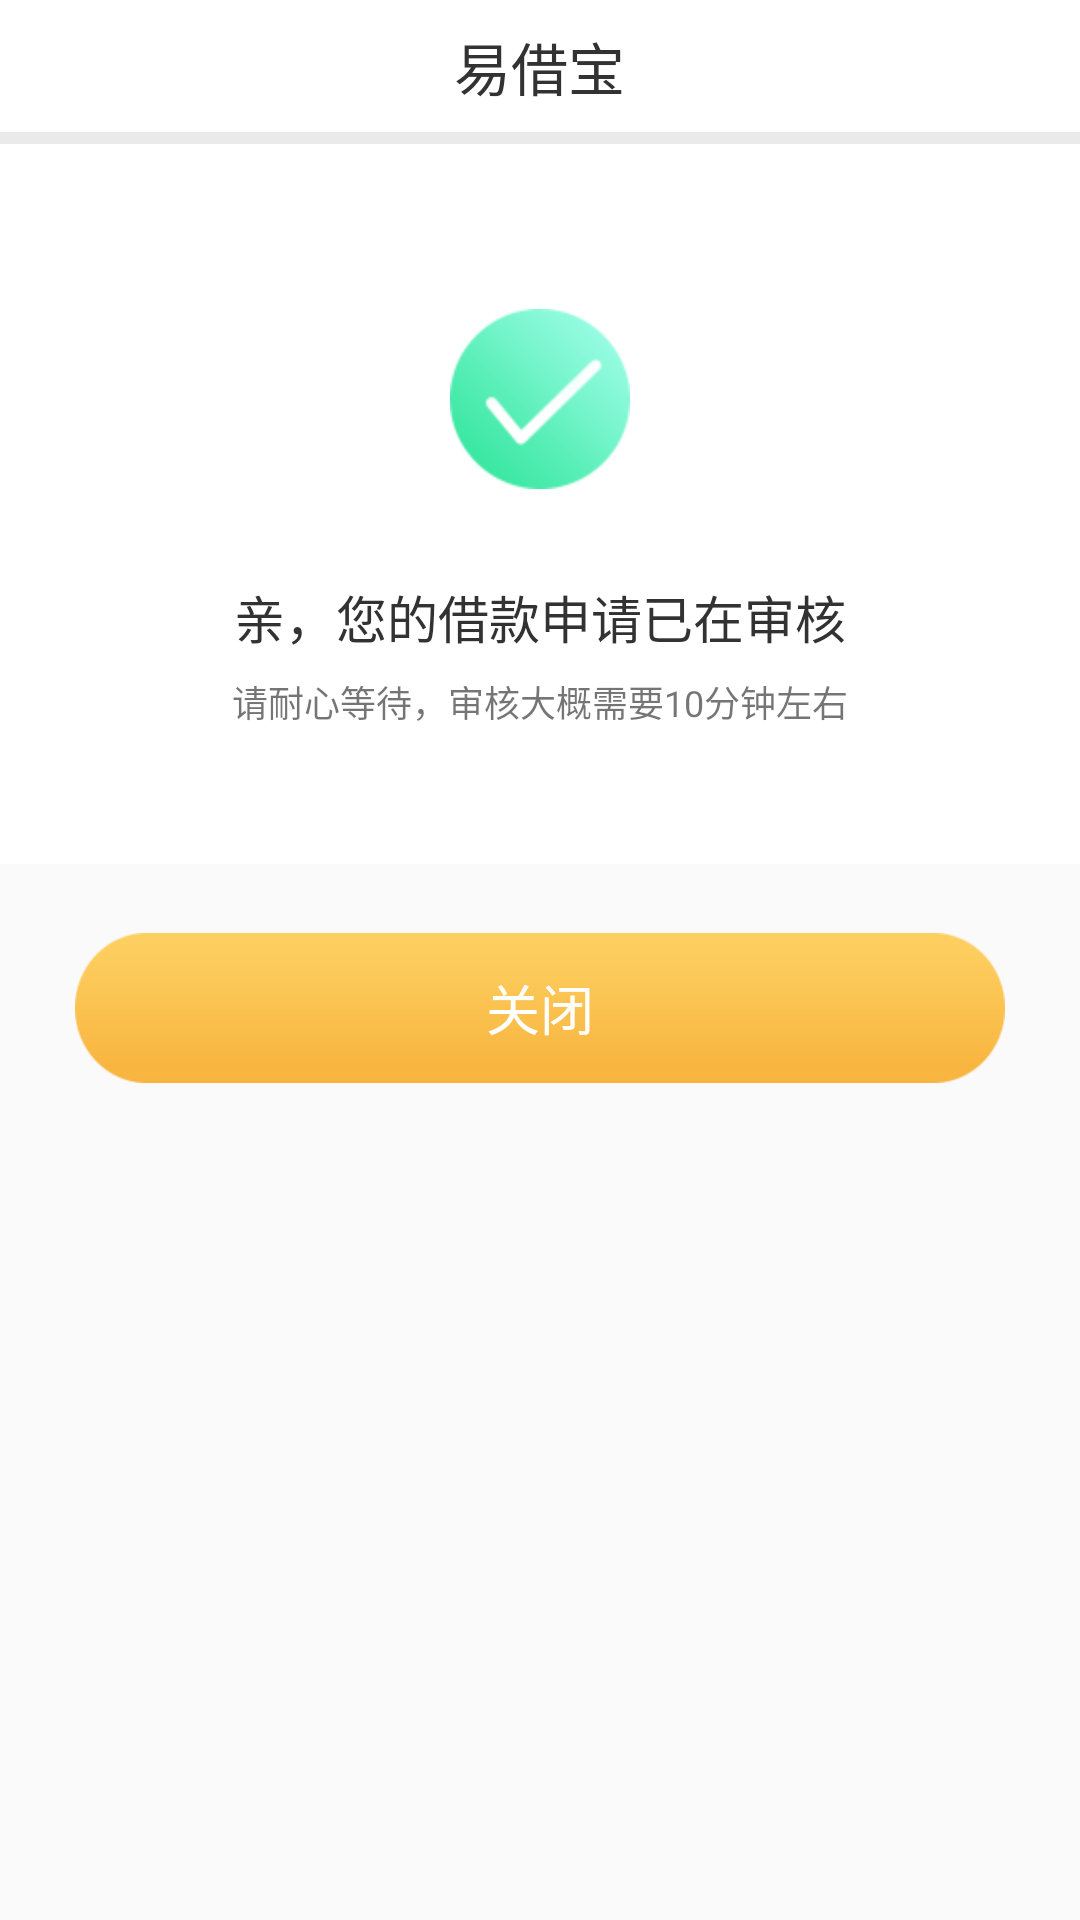

Here is an Android app screen rendered from its layout file. Give the layout XML and the strings, colors and styles it references.
<!-- AndroidManifest.xml: application theme AppTheme -->
<!-- res/layout/activity_applysuccess.xml -->
<?xml version="1.0" encoding="utf-8"?>
<LinearLayout
    xmlns:android="http://schemas.android.com/apk/res/android"
    android:orientation="vertical"
    android:layout_width="match_parent"
    android:layout_height="match_parent">


    <include layout="@layout/common_title"/>

    <View
        android:background="@color/line_bg"
        android:layout_width="match_parent"
        android:layout_height="3dp"/>
    
    
    <LinearLayout
        android:background="@android:color/white"
        android:orientation="vertical"
        android:layout_width="match_parent"
        android:layout_height="240dp">

        <ImageView
            android:layout_marginTop="55dp"
            android:layout_gravity="center_horizontal"
            android:src="@mipmap/applysuccess_item1"
            android:adjustViewBounds="true"
            android:layout_width="60dp"
            android:layout_height="wrap_content" />

        <TextView
            android:text="亲，您的借款申请已在审核"
            android:layout_marginTop="30dp"
            android:layout_gravity="center_horizontal"
            android:textColor="@color/tvtitle"
            android:textSize="17sp"
            android:layout_width="wrap_content"
            android:layout_height="wrap_content" />

        <TextView
            android:text="请耐心等待，审核大概需要10分钟左右"
            android:layout_marginTop="7dp"
            android:layout_gravity="center_horizontal"
            android:textSize="12sp"
            android:layout_width="wrap_content"
            android:layout_height="wrap_content" />

    </LinearLayout>

    <Button
        android:id="@+id/btn_close"
        android:layout_marginTop="23dp"
        android:textSize="18sp"
        android:text="关闭"
        android:textColor="@android:color/white"
        android:layout_marginEnd="25dp"
        android:layout_marginStart="25dp"
        android:background="@mipmap/btn_yellow"
        android:layout_width="match_parent"
        android:layout_height="50dp" />

</LinearLayout>
<!-- res/layout/common_title.xml (included above) -->
<?xml version="1.0" encoding="utf-8"?>
<LinearLayout xmlns:android="http://schemas.android.com/apk/res/android"
    xmlns:app="http://schemas.android.com/apk/res-auto"
    android:layout_width="match_parent"
    android:layout_height="wrap_content"
    android:orientation="vertical">



    <LinearLayout
        android:id="@+id/ly_title"
        android:layout_width="match_parent"
        android:layout_height="44dp"
        android:orientation="horizontal"
        android:background="@android:color/white"
        >
        <RelativeLayout
            android:layout_width="match_parent"
            android:layout_height="match_parent"
            android:orientation="horizontal">

            <LinearLayout
                android:id="@+id/iv_title_back"
                android:layout_width="wrap_content"
                android:layout_height="match_parent"
                android:orientation="horizontal"
                android:visibility="invisible"
                >

            <ImageView
                android:layout_width="10dp"
                android:layout_height="17dp"
                android:layout_marginStart="20dp"
                android:layout_gravity="center_vertical"
                android:src="@mipmap/return_black"
                />
            </LinearLayout>

            <TextView
                android:id="@+id/tv_title"
                android:layout_width="wrap_content"
                android:layout_height="wrap_content"
                android:layout_centerHorizontal="true"
                android:layout_centerVertical="true"
                android:gravity="center_horizontal"
                android:text="@string/app_name"
                android:textColor="@color/tvtitle"
                android:textSize="19sp" />



            <ImageView
                android:id="@+id/iv_title_setting"
                android:layout_width="19dp"
                android:layout_height="18dp"
                android:layout_centerVertical="true"
                android:layout_alignParentEnd="true"
                android:layout_marginEnd="20dp"
                android:src="@mipmap/set_up"
                android:visibility="invisible" />


            <ImageView
                android:id="@+id/image_position"
                android:layout_width="wrap_content"
                android:layout_height="11dp"
                android:layout_centerVertical="true"
                android:layout_marginEnd="5dp"
                android:adjustViewBounds="true"
                android:layout_toStartOf="@+id/text_position"
                android:src="@mipmap/position"
                android:visibility="invisible"
                />

            <TextView
                android:id="@+id/text_position"
                android:layout_width="40dp"
                android:layout_height="wrap_content"
                android:layout_alignParentEnd="true"
                android:layout_centerVertical="true"
                android:layout_marginEnd="10dp"
                android:text=""
                android:textColor="@color/tvhint"
                android:visibility="invisible"
                android:textSize="12sp" />



        </RelativeLayout>


    </LinearLayout>


    <View
        android:layout_width="match_parent"
        android:layout_height="1dp"
        android:background="@color/line_bg"
        />


</LinearLayout>
<!-- resources referenced by this layout -->
<resources>
  <color name="line_bg">#eaeaea</color>
  <color name="tvhint">#646464</color>
  <color name="tvtitle">#323232</color>
  <!-- mipmap applysuccess_item1: png bitmap (mipmap-xhdpi, 4736 bytes) -->
  <!-- mipmap btn_yellow: png bitmap (mipmap-xhdpi, 2290 bytes) -->
  <!-- mipmap position: png bitmap (mipmap-xhdpi, 447 bytes) -->
  <!-- mipmap return_black: png bitmap (mipmap-xhdpi, 1163 bytes) -->
  <!-- mipmap set_up: png bitmap (mipmap-xhdpi, 1033 bytes) -->
  <string name="app_name">易借宝</string>
  <style name="AppTheme" parent="Theme.AppCompat.Light.NoActionBar">
          
          <item name="colorPrimary">@color/colorPrimary</item>
          <item name="colorPrimaryDark">@color/colorPrimaryDark</item>
          <item name="colorAccent">@color/colorAccent</item>
      </style>
  <color name="colorPrimary">#3F51B5</color>
  <color name="colorPrimaryDark">#303F9F</color>
  <color name="colorAccent">#FF4081</color>
</resources>
